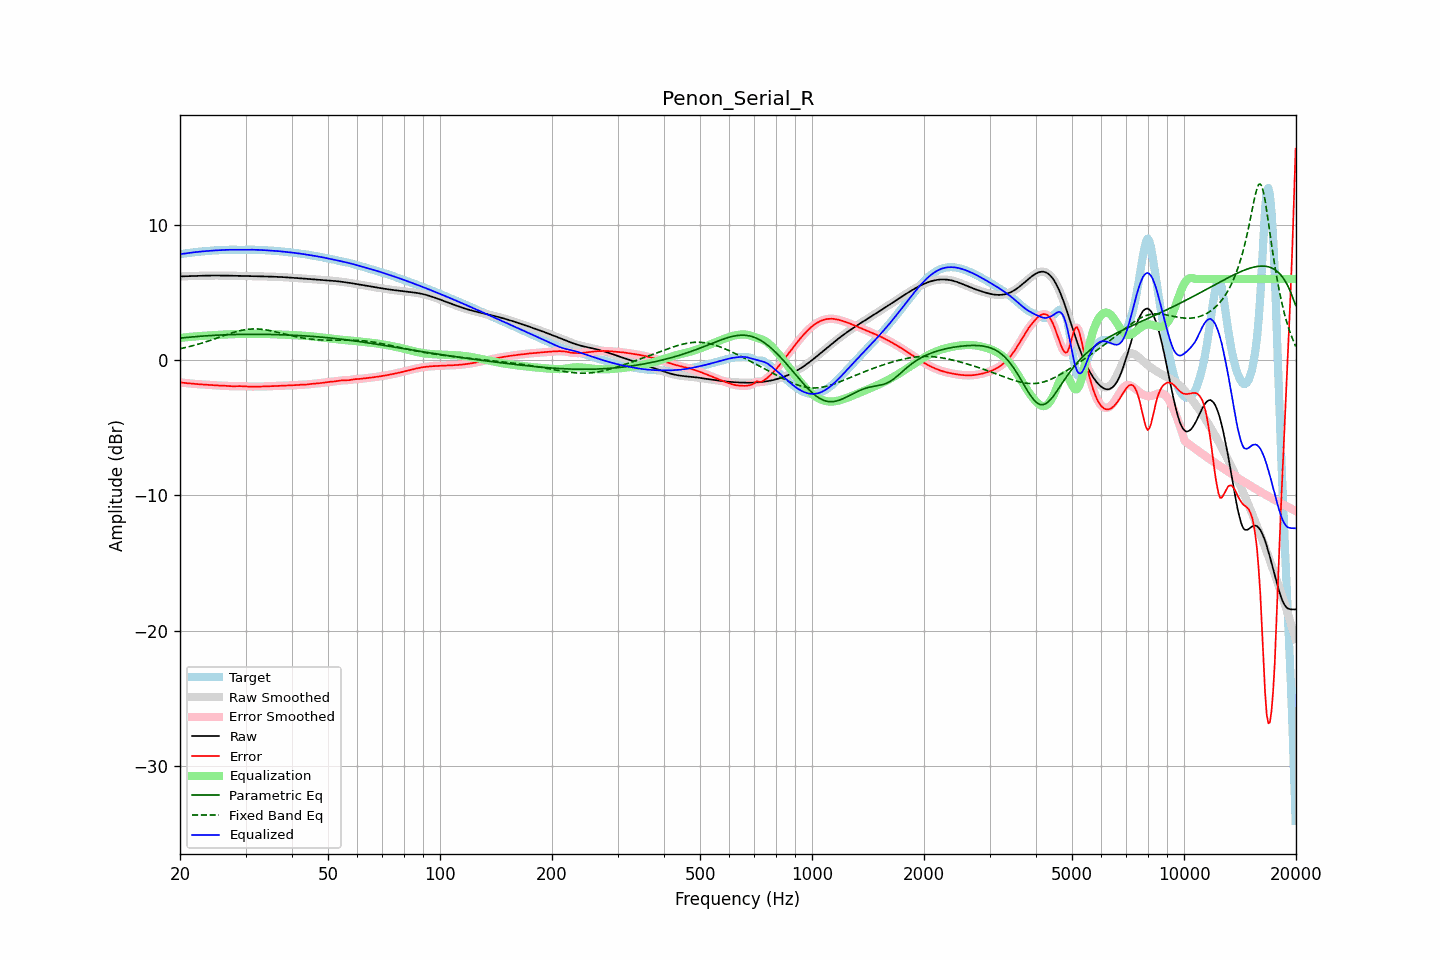

Values plotted in this chart, from the file beside it:
frequency, raw, error, smoothed, error_smoothed, equalization, parametric_eq, fixed_band_eq, equalized_raw, equalized_smoothed, target
20.00, 6.19, -1.64, 6.19, -1.64, 1.64, 1.63, 0.85, 7.83, 7.83, 7.83
20.20, 6.19, -1.66, 6.19, -1.66, 1.66, 1.64, 0.87, 7.85, 7.85, 7.85
20.40, 6.20, -1.67, 6.20, -1.67, 1.67, 1.65, 0.90, 7.87, 7.87, 7.87
20.61, 6.20, -1.69, 6.20, -1.69, 1.68, 1.67, 0.92, 7.88, 7.88, 7.88
20.81, 6.20, -1.70, 6.20, -1.70, 1.70, 1.68, 0.95, 7.90, 7.90, 7.90
21.02, 6.21, -1.71, 6.21, -1.71, 1.71, 1.69, 0.98, 7.92, 7.92, 7.92
21.23, 6.21, -1.72, 6.21, -1.72, 1.72, 1.70, 1.01, 7.93, 7.93, 7.93
21.44, 6.21, -1.73, 6.21, -1.73, 1.73, 1.71, 1.04, 7.95, 7.95, 7.95
21.66, 6.22, -1.74, 6.22, -1.74, 1.74, 1.72, 1.07, 7.96, 7.96, 7.96
21.87, 6.22, -1.75, 6.22, -1.75, 1.75, 1.73, 1.10, 7.98, 7.98, 7.98
22.09, 6.23, -1.76, 6.23, -1.76, 1.76, 1.74, 1.14, 7.99, 7.99, 7.99
22.31, 6.23, -1.77, 6.23, -1.77, 1.77, 1.75, 1.17, 8.00, 8.00, 8.00
22.54, 6.24, -1.78, 6.24, -1.78, 1.78, 1.76, 1.20, 8.02, 8.02, 8.02
22.76, 6.24, -1.79, 6.24, -1.79, 1.79, 1.77, 1.24, 8.03, 8.03, 8.03
22.99, 6.24, -1.80, 6.24, -1.80, 1.80, 1.78, 1.28, 8.04, 8.04, 8.04
23.22, 6.25, -1.80, 6.25, -1.80, 1.80, 1.79, 1.31, 8.05, 8.05, 8.05
23.45, 6.25, -1.81, 6.25, -1.81, 1.81, 1.80, 1.35, 8.06, 8.06, 8.06
23.69, 6.25, -1.82, 6.25, -1.82, 1.82, 1.80, 1.39, 8.07, 8.07, 8.07
23.92, 6.25, -1.82, 6.25, -1.82, 1.83, 1.81, 1.43, 8.08, 8.08, 8.08
24.16, 6.25, -1.83, 6.25, -1.83, 1.83, 1.82, 1.47, 8.09, 8.09, 8.09
24.40, 6.26, -1.84, 6.26, -1.84, 1.84, 1.83, 1.51, 8.10, 8.10, 8.10
24.65, 6.26, -1.85, 6.26, -1.85, 1.85, 1.83, 1.55, 8.11, 8.11, 8.11
24.89, 6.26, -1.86, 6.26, -1.86, 1.86, 1.84, 1.59, 8.11, 8.11, 8.12
25.14, 6.26, -1.87, 6.26, -1.87, 1.86, 1.85, 1.63, 8.12, 8.12, 8.12
25.39, 6.26, -1.87, 6.26, -1.87, 1.87, 1.85, 1.68, 8.13, 8.13, 8.13
25.65, 6.25, -1.88, 6.25, -1.88, 1.88, 1.86, 1.72, 8.13, 8.13, 8.13
25.91, 6.25, -1.88, 6.25, -1.88, 1.88, 1.86, 1.76, 8.14, 8.14, 8.13
26.16, 6.25, -1.89, 6.25, -1.89, 1.89, 1.87, 1.80, 8.14, 8.14, 8.14
26.43, 6.25, -1.89, 6.25, -1.89, 1.90, 1.87, 1.84, 8.15, 8.15, 8.14
26.69, 6.25, -1.90, 6.25, -1.90, 1.90, 1.88, 1.89, 8.15, 8.15, 8.15
26.96, 6.25, -1.91, 6.25, -1.91, 1.91, 1.88, 1.93, 8.16, 8.16, 8.16
27.23, 6.24, -1.92, 6.24, -1.92, 1.92, 1.89, 1.96, 8.16, 8.16, 8.16
27.50, 6.24, -1.93, 6.24, -1.93, 1.92, 1.89, 2.00, 8.16, 8.16, 8.17
27.77, 6.24, -1.93, 6.24, -1.93, 1.92, 1.89, 2.04, 8.16, 8.16, 8.17
28.05, 6.24, -1.93, 6.24, -1.93, 1.92, 1.90, 2.08, 8.16, 8.16, 8.17
28.33, 6.24, -1.93, 6.23, -1.93, 1.93, 1.90, 2.11, 8.16, 8.16, 8.16
28.62, 6.23, -1.92, 6.23, -1.92, 1.93, 1.90, 2.14, 8.16, 8.16, 8.15
28.90, 6.23, -1.92, 6.23, -1.92, 1.93, 1.90, 2.17, 8.16, 8.16, 8.15
29.19, 6.23, -1.92, 6.23, -1.92, 1.93, 1.91, 2.20, 8.16, 8.16, 8.15
29.48, 6.22, -1.93, 6.22, -1.93, 1.93, 1.91, 2.22, 8.16, 8.16, 8.15
29.78, 6.22, -1.94, 6.22, -1.94, 1.94, 1.91, 2.24, 8.16, 8.16, 8.16
30.08, 6.22, -1.94, 6.22, -1.94, 1.94, 1.91, 2.26, 8.16, 8.16, 8.16
30.38, 6.22, -1.95, 6.22, -1.95, 1.95, 1.91, 2.28, 8.16, 8.16, 8.17
30.68, 6.21, -1.95, 6.21, -1.95, 1.95, 1.91, 2.29, 8.16, 8.16, 8.17
30.99, 6.21, -1.95, 6.21, -1.95, 1.95, 1.91, 2.30, 8.16, 8.16, 8.17
31.30, 6.21, -1.95, 6.21, -1.95, 1.95, 1.91, 2.30, 8.16, 8.16, 8.16
31.61, 6.21, -1.95, 6.21, -1.95, 1.96, 1.91, 2.31, 8.16, 8.16, 8.16
31.93, 6.20, -1.95, 6.20, -1.95, 1.95, 1.91, 2.31, 8.16, 8.16, 8.16
32.24, 6.20, -1.95, 6.20, -1.95, 1.95, 1.91, 2.31, 8.15, 8.15, 8.15
32.57, 6.20, -1.95, 6.20, -1.95, 1.95, 1.91, 2.30, 8.15, 8.15, 8.15
32.89, 6.20, -1.95, 6.20, -1.95, 1.95, 1.91, 2.29, 8.14, 8.14, 8.15
33.22, 6.19, -1.95, 6.19, -1.95, 1.95, 1.91, 2.28, 8.14, 8.14, 8.14
33.55, 6.19, -1.94, 6.19, -1.94, 1.94, 1.91, 2.26, 8.13, 8.13, 8.13
33.89, 6.19, -1.94, 6.19, -1.94, 1.94, 1.91, 2.25, 8.13, 8.13, 8.13
34.23, 6.18, -1.93, 6.18, -1.93, 1.94, 1.90, 2.23, 8.12, 8.12, 8.12
34.57, 6.18, -1.93, 6.18, -1.93, 1.93, 1.90, 2.21, 8.11, 8.11, 8.11
34.92, 6.18, -1.93, 6.18, -1.93, 1.93, 1.90, 2.18, 8.10, 8.10, 8.10
35.27, 6.17, -1.92, 6.17, -1.92, 1.92, 1.90, 2.16, 8.09, 8.09, 8.10
35.62, 6.17, -1.92, 6.17, -1.92, 1.92, 1.89, 2.13, 8.09, 8.09, 8.09
35.97, 6.16, -1.91, 6.16, -1.91, 1.91, 1.89, 2.10, 8.08, 8.08, 8.08
... 635 more rows
